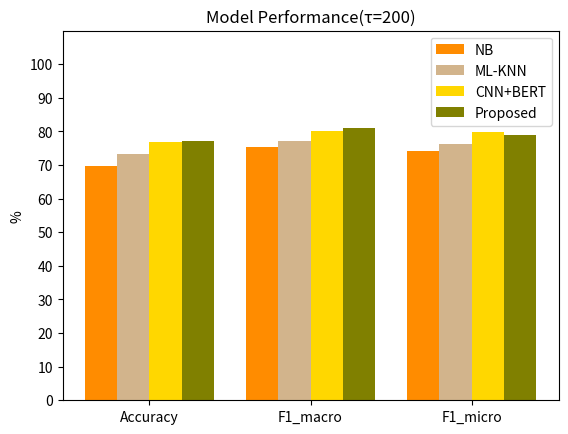

This chart was generated by the following Python code:
'''
Author       : maywzh
Date         : 2021-03-25 02:00:22
LastEditTime : 2021-03-25 12:52:22
LastEditors  : maywzh
Description  : 
FilePath     : /ji_coursenotes/2021spring/CSCI991/presentation/code/draw2.py
symbol_custom_string_obkoro1: 
Copyright (c) 2017 maywzh.

Permission is hereby granted, free of charge, to any person obtaining a copy of this software and associated documentation files (the "Software"), to deal in the Software without restriction, including without limitation the rights to use, copy, modify, merge, publish, distribute, sublicense, and/or sell copies of the Software, and to permit persons to whom the Software is furnished to do so, subject to the following conditions:

The above copyright notice and this permission notice shall be included in all copies or substantial portions of the Software.

THE SOFTWARE IS PROVIDED "AS IS", WITHOUT WARRANTY OF ANY KIND, EXPRESS OR IMPLIED, INCLUDING BUT NOT LIMITED TO THE WARRANTIES OF MERCHANTABILITY, FITNESS FOR A PARTICULAR PURPOSE AND NONINFRINGEMENT. IN NO EVENT SHALL THE AUTHORS OR COPYRIGHT HOLDERS BE LIABLE FOR ANY CLAIM, DAMAGES OR OTHER LIABILITY, WHETHER IN AN ACTION OF CONTRACT, TORT OR OTHERWISE, ARISING FROM, OUT OF OR IN CONNECTION WITH THE SOFTWARE OR THE USE OR OTHER DEALINGS IN THE SOFTWARE.
'''
import numpy as np
import matplotlib.pyplot as plt


def auto_text(rects):
    for rect in rects:
        ax.text(rect.get_x(), rect.get_height(),
                rect.get_height(), ha='left', va='bottom')


size = 3
waters = ('Accuracy', 'F1_macro', 'F1_micro')

model1 = [69.6, 75.3, 74.2]
model2 = [73.2, 77.1, 76.2]
model3 = [76.9, 80.1, 79.9]
model4 = [77.3, 80.9, 79.1]
total_width, n = 1, 4
width = total_width / 5
x = np.arange(size)

plt.bar(x, model1,  width=width, label='NB', color='darkorange')
plt.bar(x + width, model2, width=width, label='ML-KNN', color='tan')
plt.bar(x + 2 * width, model3, width=width, label='CNN+BERT', color='gold')
plt.bar(x + 3 * width, model4, width=width, label='Proposed', color='olive')
plt.xticks(x+1.5*width, waters)
plt.legend(loc='upper right')
plt.ylabel('%')  # 纵坐标轴标题
plt.ylim(ymax=110)
plt.yticks(np.arange(0, 101, 10))
plt.title('Model Performance(τ=200)')  # 图形标

plt.show()
